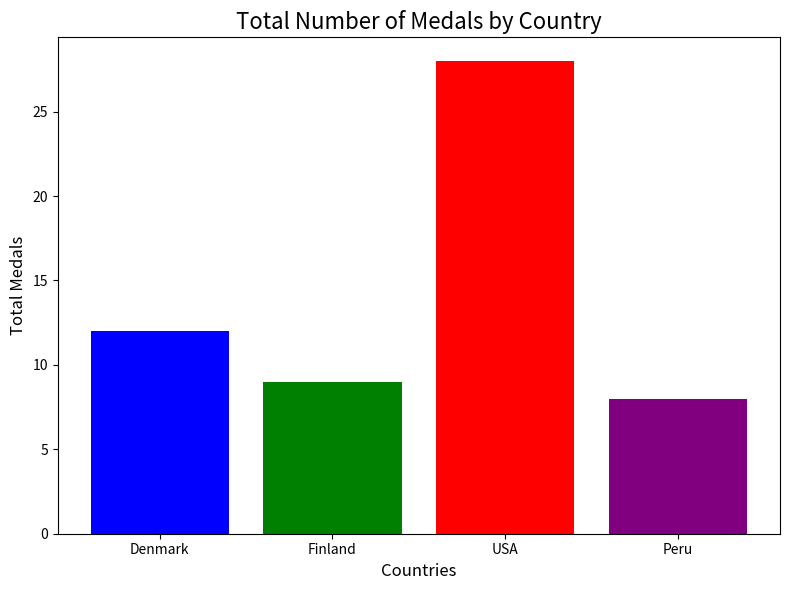

This figure's Python source:
import matplotlib.pyplot as plt

# Data: Medal counts for each country
medal_data = [
    {"country": "Denmark", "gold": 2, "silver": 4, "bronze": 6},
    {"country": "Finland", "gold": 5, "silver": 0, "bronze": 4},
    {"country": "USA", "gold": 12, "silver": 5, "bronze": 11},
    {"country": "Peru", "gold": 0, "silver": 1, "bronze": 7},
]

# Extract data using map()
countries = list(map(lambda x: x["country"], medal_data))
total_medals = list(map(lambda x: x["gold"] + x["silver"] + x["bronze"], medal_data))

# Create the bar chart
plt.figure(figsize=(8, 6))
plt.bar(countries, total_medals, color=['blue', 'green', 'red', 'purple'])

# Add title and labels
plt.title("Total Number of Medals by Country", fontsize=16)
plt.xlabel("Countries", fontsize=12)
plt.ylabel("Total Medals", fontsize=12)

# Show the chart
plt.tight_layout()
plt.show()
